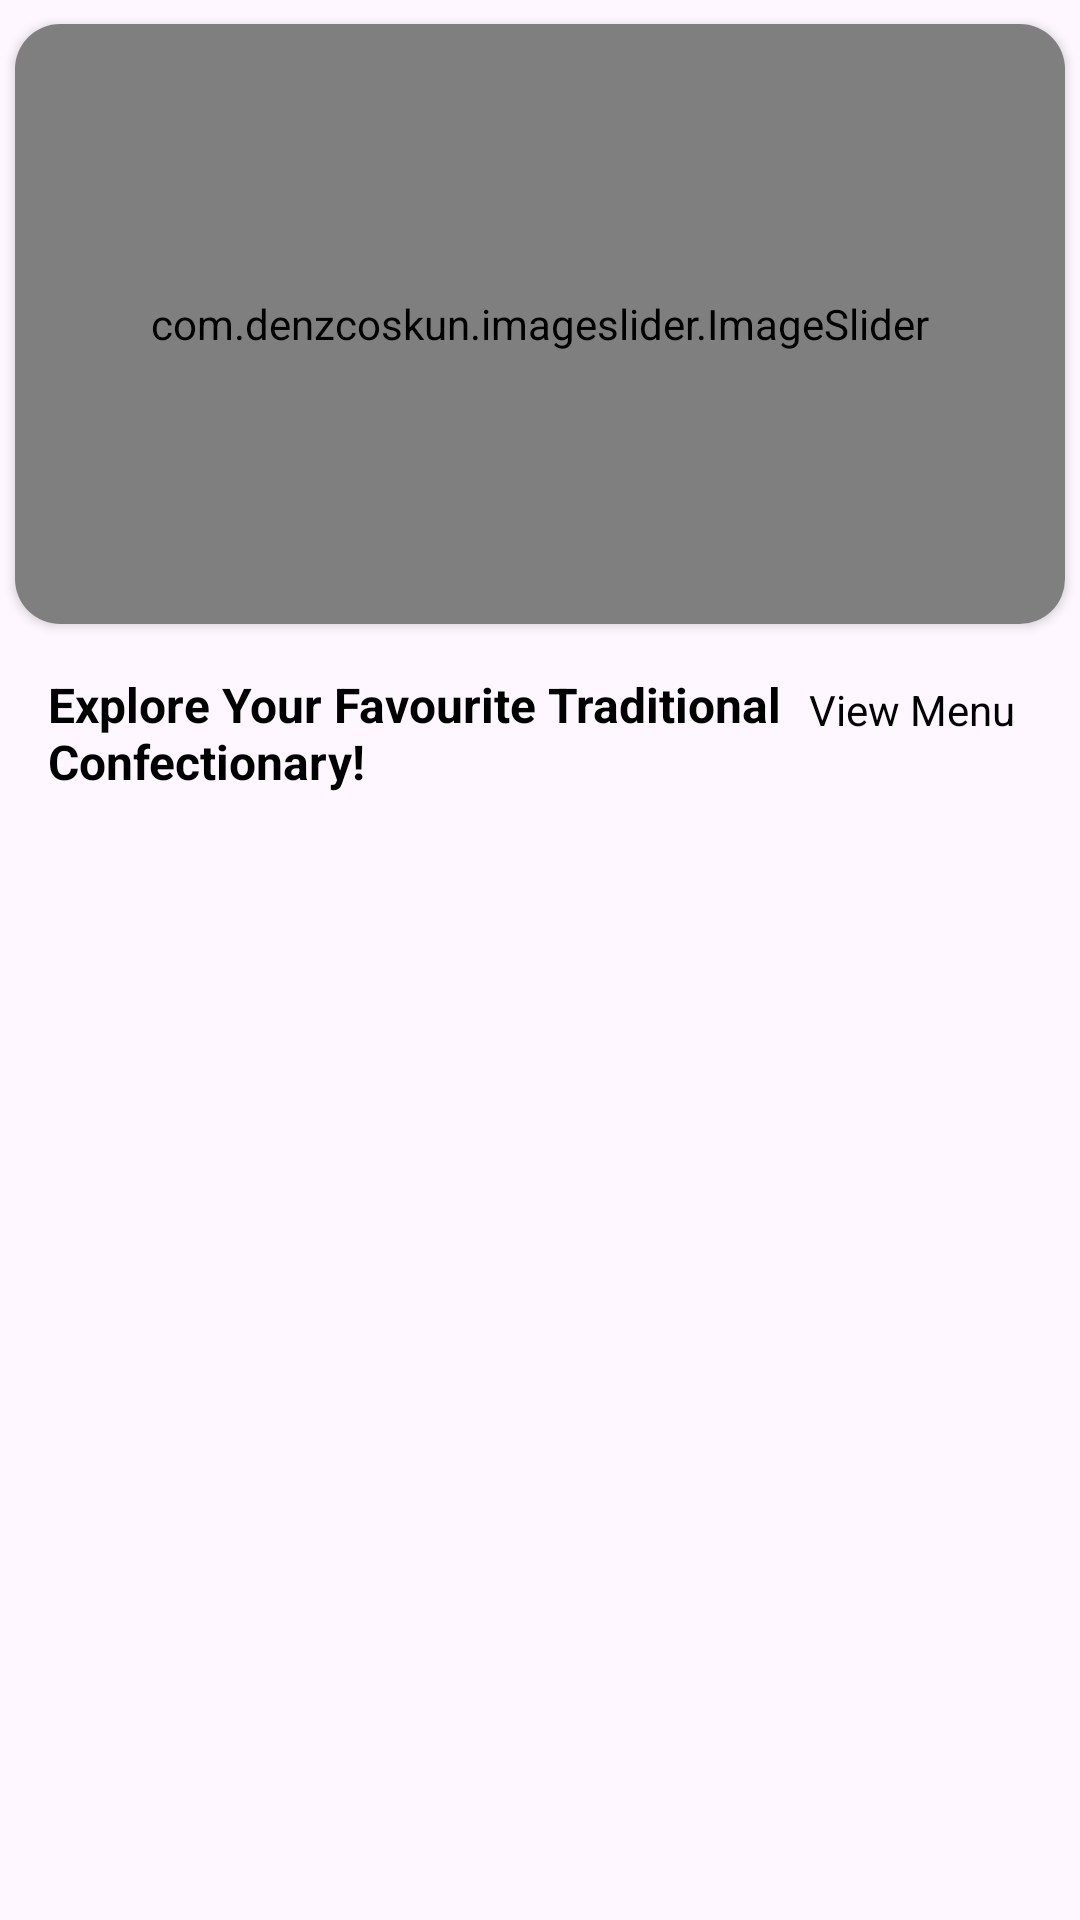

Produce the Android XML layout that renders to this screen, including the resource entries it uses.
<!-- AndroidManifest.xml: application theme Theme.KuihStationApplication -->
<!-- res/layout/fragment_home.xml -->
<?xml version="1.0" encoding="utf-8"?>
<androidx.constraintlayout.widget.ConstraintLayout xmlns:android="http://schemas.android.com/apk/res/android"
    xmlns:app="http://schemas.android.com/apk/res-auto"
    xmlns:tools="http://schemas.android.com/tools"
    android:layout_width="match_parent"
    android:layout_height="match_parent"
    android:elevation="5dp"
    tools:context=".Fragment.HomeFragment">

    <androidx.cardview.widget.CardView
        android:id="@+id/cardView2"
        android:layout_width="match_parent"
        android:layout_height="200dp"
        android:layout_marginLeft="5dp"
        android:layout_marginTop="8dp"
        android:layout_marginRight="5dp"
        app:cardCornerRadius="15dp"
        app:layout_constraintEnd_toEndOf="parent"
        app:layout_constraintStart_toStartOf="parent"
        app:layout_constraintTop_toTopOf="parent">

        <com.denzcoskun.imageslider.ImageSlider
            android:id="@+id/image_slider"
            android:layout_width="match_parent"
            android:layout_height="match_parent"
            app:iss_auto_cycle="true"
            app:iss_delay="2000"
            app:iss_no_dots="true"
            app:iss_period="2000"
            app:iss_text_align="CENTER" />

    </androidx.cardview.widget.CardView>

    <TextView
        android:id="@+id/textView11"
        android:layout_width="264dp"
        android:layout_height="41dp"
        android:layout_marginStart="16dp"
        android:layout_marginTop="16dp"
        android:text="Explore Your Favourite Traditional Confectionary!"
        android:textColor="#000000"
        android:textSize="16sp"
        android:textStyle="bold"
        app:layout_constraintStart_toStartOf="parent"
        app:layout_constraintTop_toBottomOf="@+id/cardView2" />

    <TextView
        android:id="@+id/viewAllMenu"
        android:layout_width="80dp"
        android:layout_height="25dp"
        android:layout_marginTop="16dp"
        android:layout_marginEnd="16dp"
        android:background="@drawable/textviewshape"
        android:elevation="5dp"
        android:gravity="center"
        android:text="View Menu"
        android:textAlignment="gravity"
        android:textColor="#000000"
        app:layout_constraintEnd_toEndOf="parent"
        app:layout_constraintTop_toBottomOf="@+id/cardView2" />

    <androidx.recyclerview.widget.RecyclerView
        android:id="@+id/PopularRecyclerView"
        android:layout_width="match_parent"
        android:layout_height="0dp"
        android:layout_marginTop="16dp"
        tools:listitem="@layout/popular_item"
        app:layout_constraintBottom_toBottomOf="parent"
        app:layout_constraintEnd_toEndOf="parent"
        app:layout_constraintStart_toStartOf="parent"
        app:layout_constraintTop_toBottomOf="@+id/viewAllMenu" />


</androidx.constraintlayout.widget.ConstraintLayout>
<!-- res/layout/popular_item.xml (included above) -->
<?xml version="1.0" encoding="utf-8"?>
<androidx.constraintlayout.widget.ConstraintLayout xmlns:android="http://schemas.android.com/apk/res/android"
    xmlns:app="http://schemas.android.com/apk/res-auto"
    xmlns:tools="http://schemas.android.com/tools"
    android:layout_width="match_parent"
    android:background="@color/white"
    android:layout_height="wrap_content">

    <androidx.cardview.widget.CardView
        android:layout_width="0dp"
        android:layout_height="87dp"
        android:layout_marginStart="8dp"
        android:layout_marginTop="10dp"
        android:layout_marginEnd="8dp"
        android:layout_marginBottom="10dp"
        app:cardCornerRadius="22dp"
        app:cardElevation="6dp"
        app:layout_constraintBottom_toBottomOf="parent"
        app:layout_constraintEnd_toEndOf="parent"
        app:layout_constraintStart_toStartOf="parent"
        app:layout_constraintTop_toTopOf="parent">

        <LinearLayout
            android:layout_width="match_parent"
            android:layout_height="match_parent"
            android:background="@drawable/gradient1" />

        <androidx.constraintlayout.widget.ConstraintLayout
            android:layout_width="match_parent"
            android:layout_height="match_parent">

            <ImageView
                android:id="@+id/foodimage"
                android:layout_width="64dp"
                android:layout_height="64dp"
                android:layout_marginLeft="8dp"
                android:scaleType="centerCrop"
                app:layout_constraintBottom_toBottomOf="parent"
                app:layout_constraintStart_toStartOf="parent"
                app:layout_constraintTop_toTopOf="parent"
                tools:srcCompat="@tools:sample/avatars" />

            <TextView
                android:id="@+id/FoodNamePopular"
                android:layout_width="wrap_content"
                android:layout_height="wrap_content"
                android:layout_marginLeft="16dp"
                android:fontFamily="@font/yeon_sung"
                android:text="Food"
                android:textColor="#000000"
                android:textSize="16sp"
                app:layout_constraintBottom_toBottomOf="@+id/foodimage"
                app:layout_constraintStart_toEndOf="@+id/foodimage"
                app:layout_constraintTop_toTopOf="@+id/foodimage" />

            <TextView
                android:id="@+id/textView22"
                android:layout_width="wrap_content"
                android:layout_height="wrap_content"
                android:text="RM"
                android:textColor="#000000"
                android:textSize="24dp"
                app:layout_constraintBottom_toBottomOf="@+id/PricePopular"
                app:layout_constraintEnd_toStartOf="@+id/PricePopular"
                app:layout_constraintTop_toTopOf="@+id/PricePopular" />

            <TextView
                android:id="@+id/PricePopular"
                android:layout_width="wrap_content"
                android:layout_height="wrap_content"
                android:layout_marginTop="8dp"
                android:text="1"
                android:textColor="#000000"
                android:textSize="24sp"
                app:layout_constraintEnd_toEndOf="parent"
                app:layout_constraintHorizontal_bias="0.739"
                app:layout_constraintStart_toEndOf="@+id/FoodNamePopular"
                app:layout_constraintTop_toTopOf="parent" />

            <TextView
                android:id="@+id/addToCartPopular"
                android:layout_width="80dp"
                android:layout_height="20dp"
                android:layout_marginTop="12dp"
                android:background="@drawable/addtocartshape"
                android:gravity="center"
                android:text="Order Now"
                android:textColor="#FFFFFF"
                app:layout_constraintEnd_toEndOf="@+id/textView22"
                app:layout_constraintStart_toStartOf="@+id/textView22"
                app:layout_constraintTop_toBottomOf="@+id/textView22" />
        </androidx.constraintlayout.widget.ConstraintLayout>

    </androidx.cardview.widget.CardView>
</androidx.constraintlayout.widget.ConstraintLayout>
<!-- resources referenced by this layout -->
<resources>
  <color name="white">#FFFFFFFF</color>
  <style name="Theme.KuihStationApplication" parent="Base.Theme.KuihStationApplication" />
  <style name="Base.Theme.KuihStationApplication" parent="Theme.Material3.DayNight.NoActionBar">
          
          
  
          <item name="android:windowFullscreen">true</item>
      </style>
</resources>
